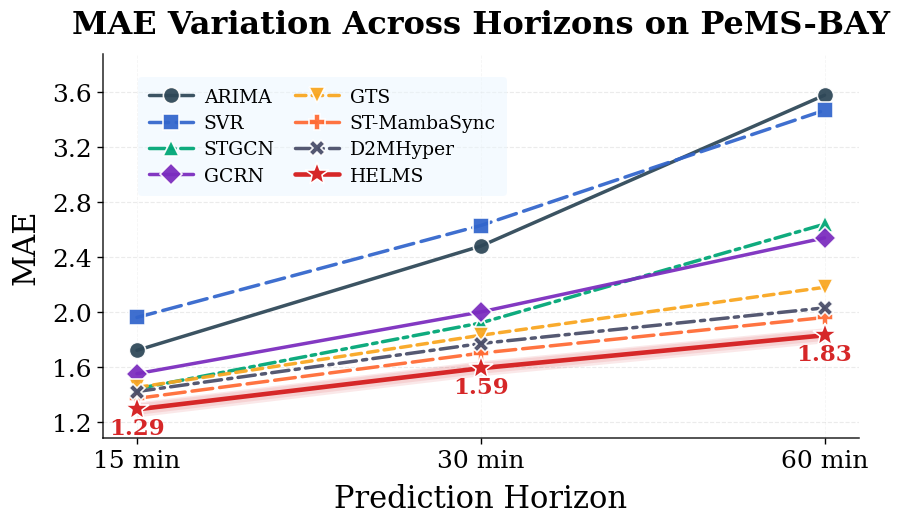

Here is the Python script that generated this plot:
#!/usr/bin/env python3
# -*- coding: utf-8 -*-

"""
Visualize MAE changes with horizons on PeMS-BAY.

Selected methods:
Traditional: ARIMA, SVR
Single-domain: STGCN, GCRN, GTS
Transformer/Attention: ST-MambaSync
Memory-augmented/Lifelong: D2MHyper
Ours: HELMS

Usage:
    python longer.py
"""

import os
import numpy as np

import matplotlib
matplotlib.use("Agg")
import matplotlib.pyplot as plt


def setup_matplotlib():
    """Use the same font style as tsne.py."""
    plt.rcParams.update({
        "font.family": "serif",
        "font.serif": ["Times New Roman", "Times", "DejaVu Serif"],
        "mathtext.fontset": "stix",
        "axes.unicode_minus": False,
        "pdf.fonttype": 42,
        "ps.fonttype": 42,
        "figure.dpi": 300,
        "savefig.dpi": 450,
    })


def main():
    setup_matplotlib()

    horizons = ["15 min", "30 min", "60 min"]
    x = np.arange(len(horizons))

    mae_data = {
        # Traditional
        "ARIMA": [1.72, 2.48, 3.58],
        "SVR": [1.96, 2.63, 3.47],

        # Single-domain
        "STGCN": [1.44, 1.92, 2.64],
        "GCRN": [1.55, 2.00, 2.54],
        "GTS": [1.45, 1.83, 2.18],

        # Transformer/Attention
        "ST-MambaSync": [1.37, 1.70, 1.96],

        # Memory-augmented/Lifelong
        "D2MHyper": [1.42, 1.77, 2.03],

        # Ours
        "HELMS": [1.29, 1.59, 1.83],
    }

    # Re-designed vivid high-contrast paper-style palette.
    # The first seven baselines use more separable colors;
    # HELMS red is kept unchanged.
    colors = {
        "ARIMA": "#2F4858",          # deep slate blue
        "SVR": "#3366CC",            # royal blue
        "STGCN": "#00A676",          # emerald green
        "GCRN": "#7B2CBF",           # vivid purple
        "GTS": "#F9A620",            # warm amber
        "ST-MambaSync": "#FF6B35",   # coral orange
        "D2MHyper": "#4A4E69",       # elegant indigo gray
        "HELMS": "#D62728",          # unchanged highlight red
    }

    markers = {
        "ARIMA": "o",
        "SVR": "s",
        "STGCN": "^",
        "GCRN": "D",
        "GTS": "v",
        "ST-MambaSync": "P",
        "D2MHyper": "X",
        "HELMS": "*",
    }

    # Restore differentiated line styles.
    linestyles = {
        "ARIMA": "-",
        "SVR": (0, (5.5, 2.2)),
        "STGCN": (0, (4.5, 1.6, 1.3, 1.6)),
        "GCRN": "-",
        "GTS": (0, (3.0, 1.8)),
        "ST-MambaSync": (0, (6.0, 2.0)),
        "D2MHyper": (0, (5.0, 1.8, 1.2, 1.8)),
        "HELMS": "-",
    }

    fig, ax = plt.subplots(figsize=(8.9, 5.35))
    fig.patch.set_facecolor("white")
    ax.set_facecolor("white")

    # Light red shadow band around HELMS.
    helms_y = np.asarray(mae_data["HELMS"], dtype=float)
    ax.fill_between(
        x,
        helms_y - 0.055,
        helms_y + 0.055,
        color=colors["HELMS"],
        alpha=0.10,
        linewidth=0,
        zorder=1,
    )

    # Soft glow under the HELMS curve.
    ax.plot(
        x,
        helms_y,
        color=colors["HELMS"],
        linewidth=8.0,
        alpha=0.11,
        solid_capstyle="round",
        zorder=2,
    )

    for method, values in mae_data.items():
        is_ours = method == "HELMS"

        ax.plot(
            x,
            values,
            label=method,
            color=colors[method],
            marker=markers[method],
            linestyle=linestyles[method],
            linewidth=3.30 if is_ours else 2.50,
            markersize=18.0 if is_ours else 11.7,
            markeredgecolor="white",
            markeredgewidth=1.18,
            alpha=1.0 if is_ours else 0.94,
            solid_capstyle="round",
            dash_capstyle="round",
            zorder=8 if is_ours else 4,
        )

        if is_ours:
            for xi, yi in zip(x, values):
                ax.text(
                    xi,
                    yi - 0.060,
                    f"{yi:.2f}",
                    ha="center",
                    va="top",
                    fontsize=16.5,
                    fontweight="bold",
                    color=colors[method],
                    zorder=9,
                )

    ax.set_xticks(x)
    ax.set_xticklabels(horizons, fontsize=19)

    ax.set_xlabel("Prediction Horizon", fontsize=22, labelpad=8)
    ax.set_ylabel("MAE", fontsize=22, labelpad=8)

    ax.set_title(
        "MAE Variation Across Horizons on PeMS-BAY",
        fontsize=23,
        fontweight="bold",
        pad=15,
    )

    ax.set_ylim(1.08, 3.88)
    ax.set_yticks(np.arange(1.2, 3.9, 0.4))
    ax.set_xlim(-0.10, 2.10)

    ax.tick_params(axis="both", labelsize=18, length=4.2, width=1.0)

    ax.grid(
        True,
        axis="y",
        linestyle="--",
        linewidth=0.8,
        alpha=0.25,
    )
    ax.grid(
        True,
        axis="x",
        linestyle="--",
        linewidth=0.6,
        alpha=0.12,
    )

    for spine in ["top", "right"]:
        ax.spines[spine].set_visible(False)

    for spine in ["left", "bottom"]:
        ax.spines[spine].set_linewidth(1.1)
        ax.spines[spine].set_alpha(0.86)

    # Legend: 4 rows × 2 columns, no border, light transparent blue background.
    legend = ax.legend(
        loc="upper left",
        bbox_to_anchor=(0.035, 0.965),
        ncol=2,
        frameon=True,
        fancybox=True,
        framealpha=0.48,
        facecolor="#EAF6FF",
        edgecolor="none",
        fontsize=13.5,
        borderpad=0.58,
        labelspacing=0.45,
        handlelength=2.35,
        handletextpad=0.55,
        columnspacing=1.10,
    )
    legend.get_frame().set_linewidth(0.0)
    legend.get_frame().set_edgecolor("none")
    legend.get_frame().set_facecolor("#EAF6FF")
    legend.get_frame().set_alpha(0.48)

    plt.tight_layout()

    save_dir = "./figures"
    os.makedirs(save_dir, exist_ok=True)

    png_path = os.path.join(save_dir, "pems_bay_mae_horizon.png")
    pdf_path = os.path.join(save_dir, "pems_bay_mae_horizon.pdf")

    plt.savefig(png_path, bbox_inches="tight", dpi=450)
    plt.savefig(pdf_path, bbox_inches="tight")
    plt.close()

    print(f"Saved to: {png_path}")
    print(f"Saved to: {pdf_path}")


if __name__ == "__main__":
    main()
